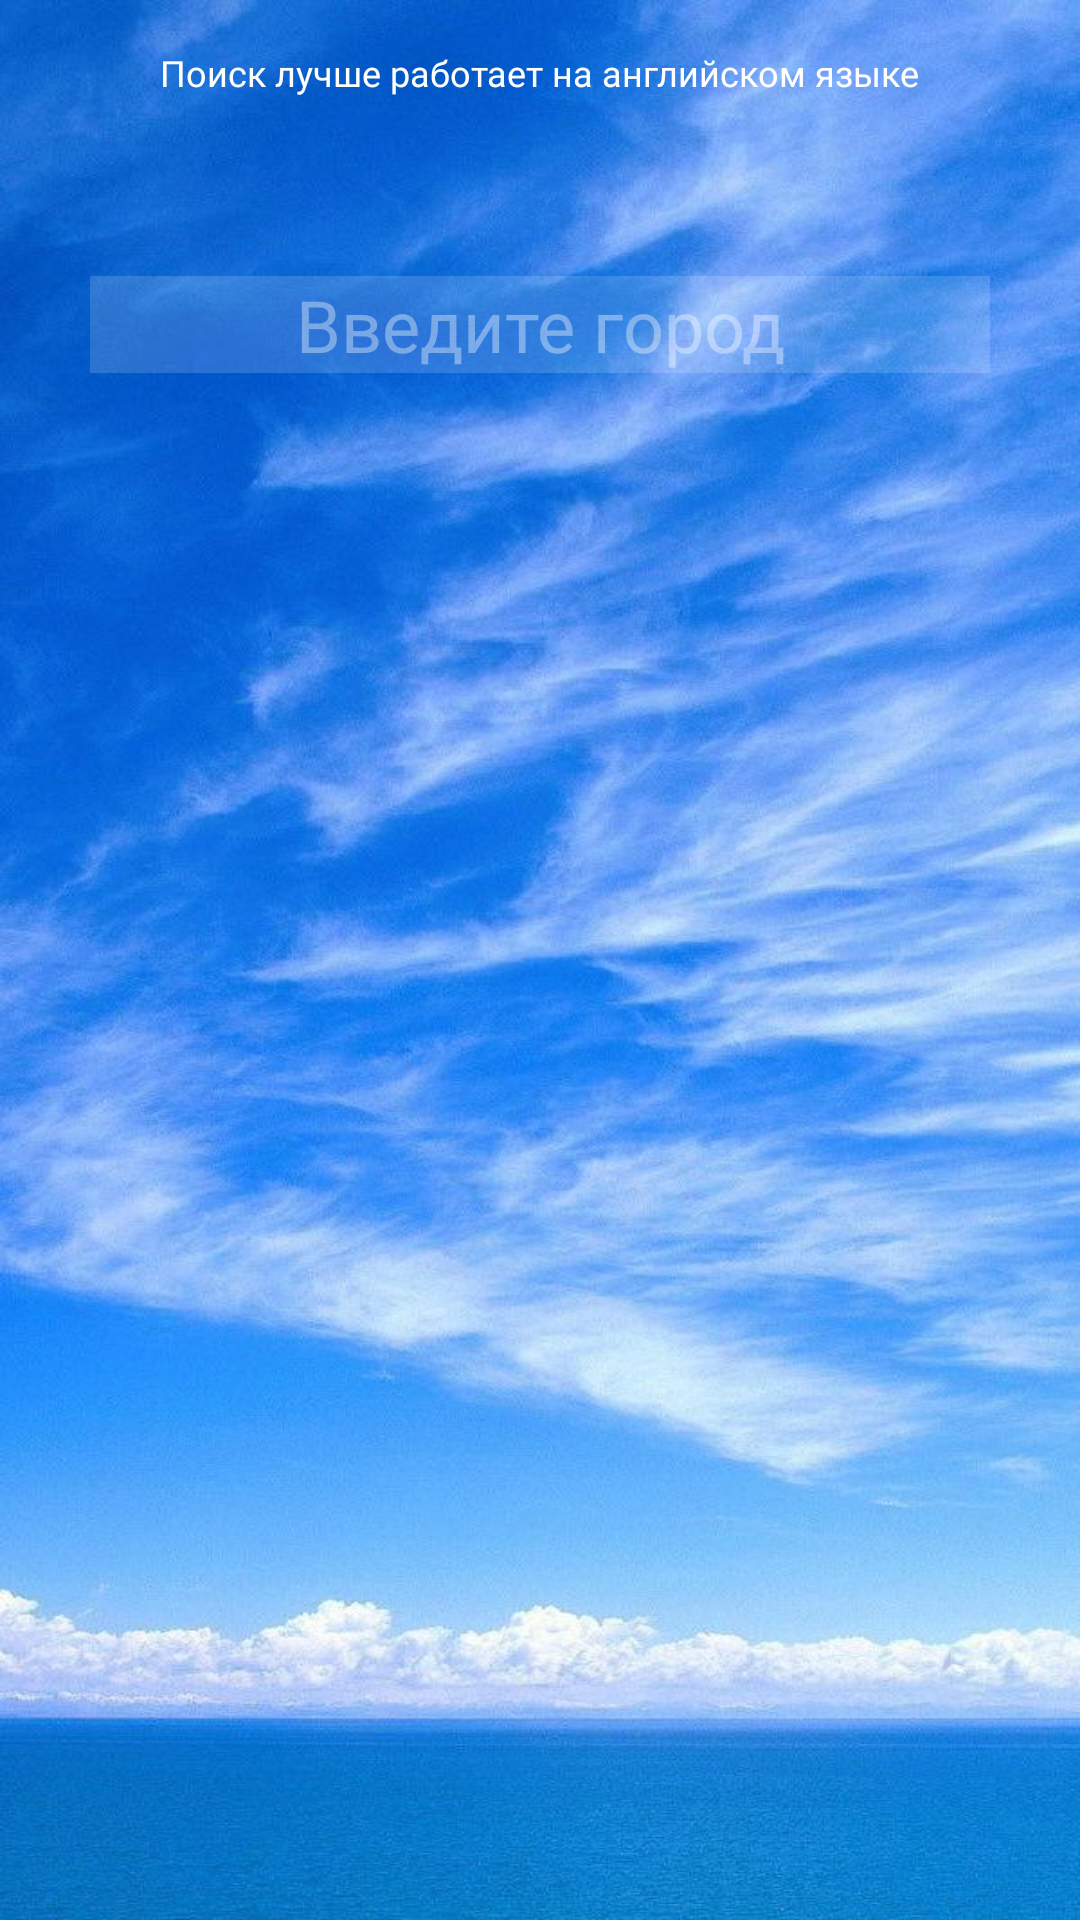

This screen was rendered from an Android layout file. Write that file and the resources it references.
<!-- AndroidManifest.xml: application theme Theme.Design.Light.NoActionBar -->
<!-- res/layout/fragment_weather.xml -->
<?xml version="1.0" encoding="utf-8"?>
<FrameLayout xmlns:android="http://schemas.android.com/apk/res/android"
    xmlns:app="http://schemas.android.com/apk/res-auto"
    xmlns:tools="http://schemas.android.com/tools"
    android:layout_width="match_parent"
    android:layout_height="match_parent"
    android:background="@drawable/background"
    tools:context=".view.ui.WeatherFragment">

    <androidx.constraintlayout.widget.ConstraintLayout
        android:id="@+id/success_state"
        android:layout_width="match_parent"
        android:layout_height="match_parent">

        <EditText
            android:id="@+id/city_text"
            android:layout_width="300dp"
            android:layout_height="wrap_content"
            android:layout_marginTop="92dp"
            android:background="#28FFFFFF"
            android:fontFamily="@font/roboto_medium"
            android:gravity="center_horizontal"
            android:hint="@string/enter_city_text"
            android:imeOptions="actionSearch"
            android:inputType="textPersonName"
            android:maxLines="2"
            android:singleLine="false"
            android:textColor="@color/white"
            android:textColorHint="#60FFFFFF"
            android:textSize="24sp"
            app:layout_constraintEnd_toEndOf="parent"
            app:layout_constraintStart_toStartOf="parent"
            app:layout_constraintTop_toTopOf="parent" />

        <TextView
            android:id="@+id/temperature_text"
            android:layout_width="wrap_content"
            android:layout_height="wrap_content"
            android:layout_marginTop="12dp"
            android:fontFamily="@font/roboto_medium"
            android:textColor="@color/white"
            android:textSize="60sp"
            app:layout_constraintEnd_toEndOf="parent"
            app:layout_constraintHorizontal_bias="0.498"
            app:layout_constraintStart_toStartOf="parent"
            app:layout_constraintTop_toBottomOf="@+id/city_text" />

        <TextView
            android:id="@+id/description_text"
            android:layout_width="wrap_content"
            android:layout_height="wrap_content"
            android:layout_marginTop="12dp"
            android:fontFamily="@font/roboto_medium"
            android:textColor="@color/white"
            android:textSize="16sp"
            app:layout_constraintEnd_toEndOf="parent"
            app:layout_constraintStart_toStartOf="parent"
            app:layout_constraintTop_toBottomOf="@+id/temperature_text" />

        <TextView
            android:id="@+id/max_t"
            android:layout_width="wrap_content"
            android:layout_height="wrap_content"
            android:layout_marginTop="8dp"
            android:textColor="@color/white"
            app:layout_constraintEnd_toEndOf="parent"
            app:layout_constraintStart_toStartOf="parent"
            app:layout_constraintTop_toBottomOf="@+id/description_text" />

        <androidx.cardview.widget.CardView
            android:layout_width="0dp"
            android:layout_height="wrap_content"
            android:layout_marginStart="15dp"
            android:layout_marginTop="60dp"
            android:layout_marginEnd="15dp"
            app:cardBackgroundColor="#0078DF"
            app:cardCornerRadius="8dp"
            app:layout_constraintEnd_toEndOf="parent"
            app:layout_constraintStart_toStartOf="parent"
            app:layout_constraintTop_toBottomOf="@+id/max_t">

            <androidx.recyclerview.widget.RecyclerView
                android:id="@+id/days_recycler_view"
                android:layout_width="match_parent"
                android:layout_height="match_parent" />
        </androidx.cardview.widget.CardView>

        <TextView
            android:id="@+id/textView"
            android:layout_width="wrap_content"
            android:layout_height="wrap_content"
            android:layout_marginTop="16dp"
            android:fontFamily="@font/roboto_medium"
            android:text="Поиск лучше работает на английском языке"
            android:textColor="@color/white"
            android:textSize="12sp"
            app:layout_constraintEnd_toEndOf="parent"
            app:layout_constraintHorizontal_bias="0.498"
            app:layout_constraintStart_toStartOf="parent"
            app:layout_constraintTop_toTopOf="parent" />

    </androidx.constraintlayout.widget.ConstraintLayout>

    <LinearLayout
        android:id="@+id/error_state"
        android:layout_width="wrap_content"
        android:layout_height="wrap_content"
        android:layout_gravity="center"
        android:orientation="vertical"
        android:visibility="gone">

        <View
            android:id="@+id/ic_cloud"
            android:layout_width="46dp"
            android:layout_height="32dp"
            android:layout_gravity="center"
            android:background="@drawable/ic_vector_cloud"
            app:layout_constraintEnd_toEndOf="parent"
            app:layout_constraintStart_toStartOf="parent"
            app:layout_constraintTop_toBottomOf="@+id/toolbar_error" />

        <TextView
            android:id="@+id/error_text"
            android:layout_width="wrap_content"
            android:layout_height="wrap_content"
            android:layout_gravity="center"
            android:layout_marginTop="5dp"
            android:text="Ошибка загрузки"
            android:textColor="@color/black"
            app:layout_constraintEnd_toEndOf="parent"
            app:layout_constraintHorizontal_bias="0.498"
            app:layout_constraintStart_toStartOf="parent"
            app:layout_constraintTop_toBottomOf="@+id/ic_cloud" />

        <Button
            android:id="@+id/reload_button"
            android:layout_width="184dp"
            android:layout_height="48dp"
            android:layout_marginTop="32dp"
            android:letterSpacing="0.002"
            android:text="Повторить"
            android:textAllCaps="false"
            android:textColor="@color/black"
            android:textSize="16sp"
            android:textStyle="bold"
            app:layout_constraintEnd_toEndOf="parent"
            app:layout_constraintStart_toStartOf="parent"
            app:layout_constraintTop_toBottomOf="@+id/error_text" />
    </LinearLayout>
</FrameLayout>
<!-- resources referenced by this layout -->
<resources>
  <!-- drawable background: jpeg bitmap (drawable-v24, 95861 bytes) -->
  <!-- drawable ic_vector_cloud: vector/xml drawable (drawable-v24, 5594 chars, omitted) -->
  <string name="enter_city_text">Введите город</string>
  <!-- not gathered from this repository: default colours our renderer supplied (Android Studio template values) -->
  <color name="black">#FF000000</color>
  <color name="white">#FFFFFFFF</color>
</resources>
